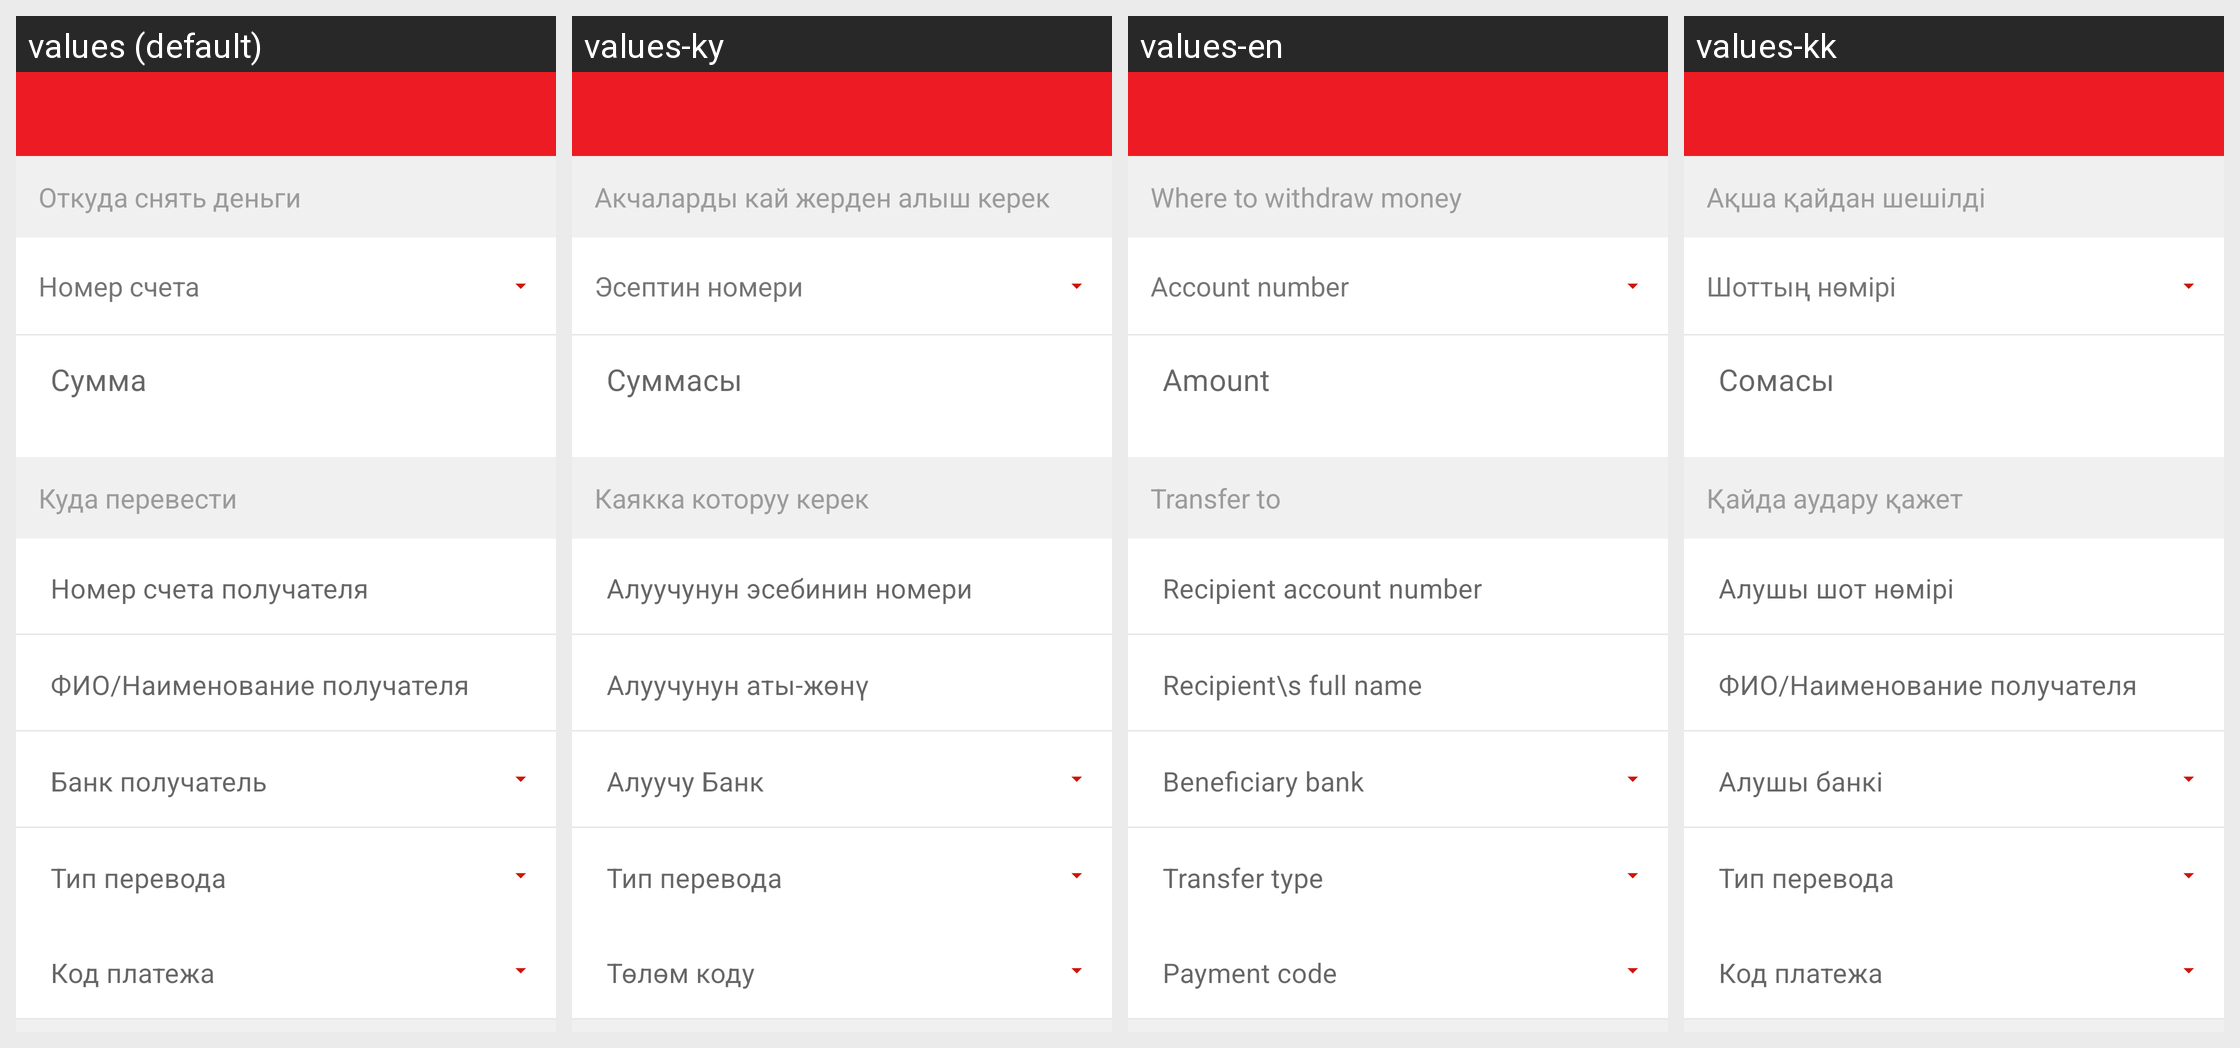

Strings drawn on this Android screen and how each of the app's shown locales translates them:
Android screen res/layout/fragment_transfer_interbank.xml rendered under 4 locales, left to right: values (default), values-ky, values-en, values-kk. Device: Nexus 5 (rendered at 1080×1920; each locale shown at half size, 540×960, under a caption strip naming it); theme AppTheme.
Strings drawn on this screen, with the default value and each locale's value (text and hints the layout hard-codes, and strings that could not be matched under every locale, appear in the picture but are not listed):

money_from
  values: Откуда снять деньги
  values-ky: Акчаларды кай жерден алыш керек
  values-en: Where to withdraw money
  values-kk: Ақша қайдан шешілді

account_number
  values: Номер счета
  values-ky: Эсептин номери
  values-en: Account number
  values-kk: Шоттың нөмірі

sum
  values: Сумма
  values-ky: Суммасы
  values-en: Amount
  values-kk: Сомасы

money_to
  values: Куда перевести
  values-ky: Каякка которуу керек
  values-en: Transfer to
  values-kk: Қайда аудару қажет

text_receiver_acc_number
  values: Номер счета получателя
  values-ky: Алуучунун эсебинин номери
  values-en: Recipient account number
  values-kk: Алушы шот нөмірі

initials_or_name_recipient
  values: ФИО/Наименование получателя
  values-ky: Алуучунун аты-жөнү
  values-en: Recipient\s full name
  values-kk: ФИО/Наименование получателя  [not translated; the default value is used]

bank_recipient
  values: Банк получатель
  values-ky: Алуучу Банк
  values-en: Beneficiary bank
  values-kk: Алушы банкі

text_transfer_type
  values: Тип перевода
  values-ky: Тип перевода
  values-en: Transfer type
  values-kk: Тип перевода  [not translated; the default value is used]

payment_code
  values: Код платежа
  values-ky: Төлөм коду
  values-en: Payment code
  values-kk: Код платежа  [not translated; the default value is used]
